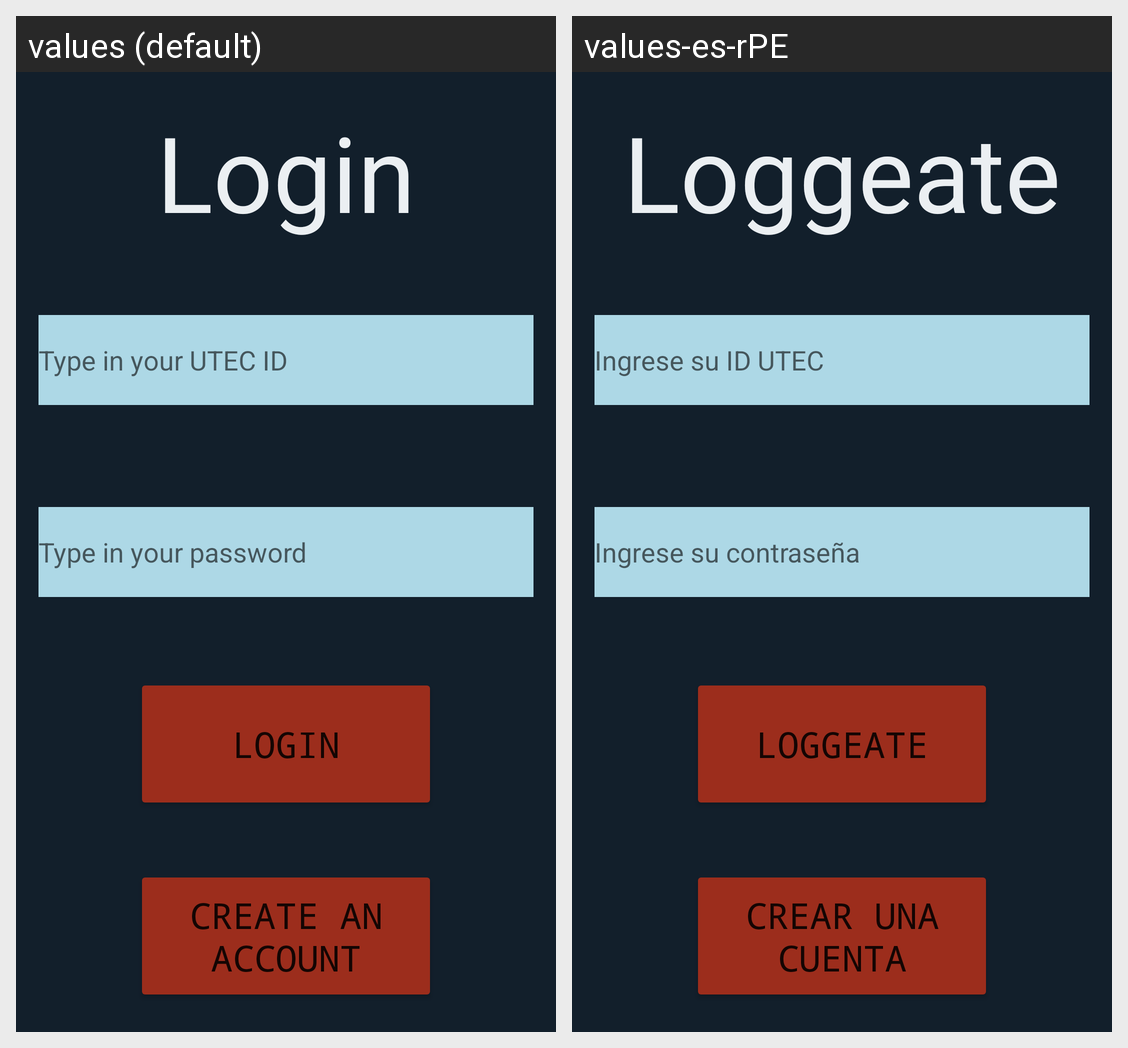

Strings drawn on this Android screen and how each of the app's shown locales translates them:
Android screen res/layout/activity_login.xml rendered under 2 locales, left to right: values (default), values-es-rPE. Device: Nexus 5 (rendered at 1080×1920; each locale shown at half size, 540×960, under a caption strip naming it); theme MainMenuTheme.
Strings drawn on this screen, with the default value and each locale's value (text and hints the layout hard-codes, and strings that could not be matched under every locale, appear in the picture but are not listed):

main_menu_login_txt
  values: Login
  values-es-rPE: Loggeate

main_menu_login_hint_txt
  values: Type in your UTEC ID
  values-es-rPE: Ingrese su ID UTEC

main_menu_login_password_txt
  values: Type in your password
  values-es-rPE: Ingrese su contraseña

main_menu_create_account_txt
  values: Create an account
  values-es-rPE: Crear una cuenta
